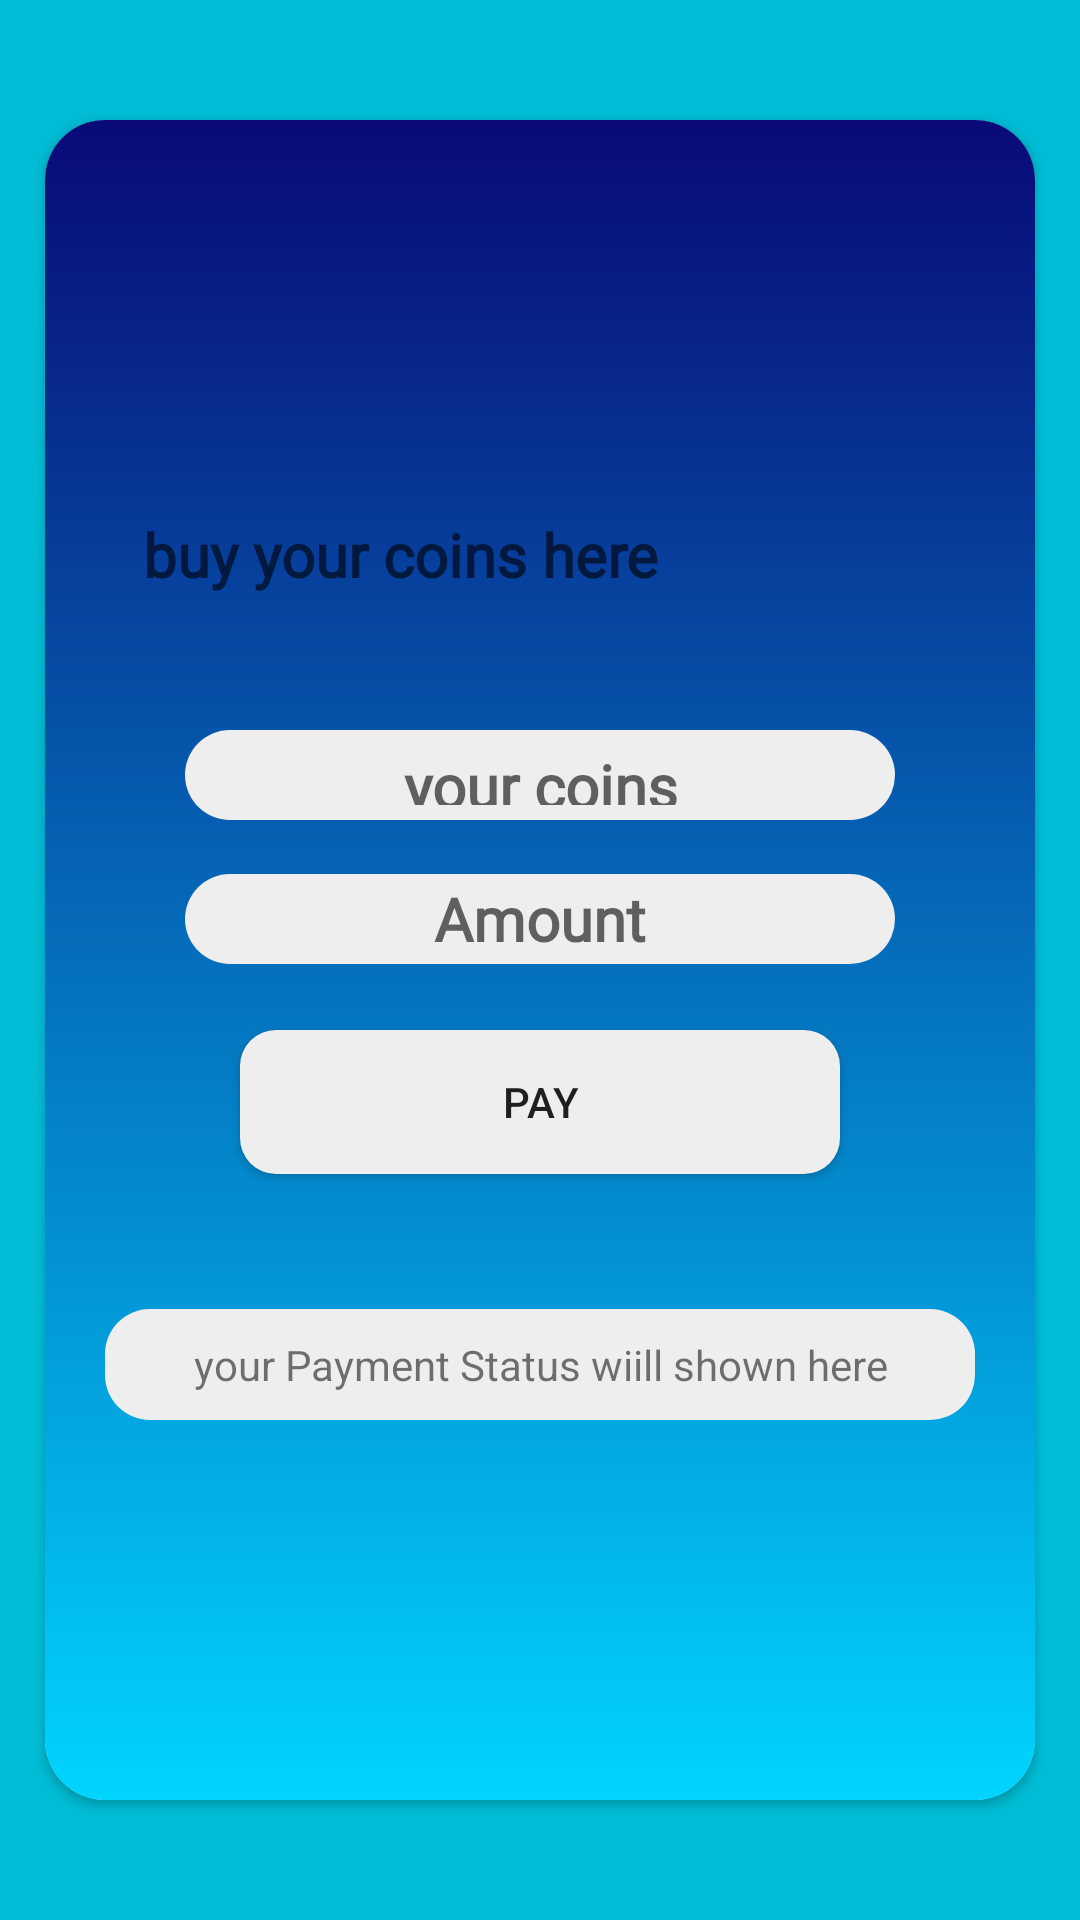

Layout XML and referenced resources for this Android screen:
<!-- AndroidManifest.xml: application theme Theme.HeloFriend -->
<!-- res/layout/activity_add_coin_wallet.xml -->
<?xml version="1.0" encoding="utf-8"?>
<androidx.constraintlayout.widget.ConstraintLayout xmlns:android="http://schemas.android.com/apk/res/android"
    xmlns:app="http://schemas.android.com/apk/res-auto"
    xmlns:tools="http://schemas.android.com/tools"
    android:layout_width="match_parent"
    android:layout_height="match_parent"
    android:background="@color/light_blue"
    tools:context="com.anshu.helofriend.Activity.addCoinWalletActivity">


    <androidx.cardview.widget.CardView
        android:layout_width="330dp"
        android:layout_height="560dp"
        android:elevation="30dp"
        app:cardCornerRadius="20dp"
        app:layout_constraintBottom_toBottomOf="parent"
        app:layout_constraintEnd_toEndOf="parent"
        app:layout_constraintStart_toStartOf="parent"
        app:layout_constraintTop_toTopOf="parent">

        <LinearLayout
            android:layout_width="match_parent"
            android:layout_height="match_parent"
            android:gravity="center"
            android:background="@drawable/card_bg"
            android:orientation="vertical">


            <TextView
                android:layout_width="wrap_content"
                android:layout_height="wrap_content"
                android:ems="10"
                android:layout_gravity="start"
                android:fontFamily="@font/alkatra"
                android:layout_marginBottom="40dp"
                android:gravity="center"
                android:hint="buy your coins here"
                android:padding="5dp"
                android:textColor="#3E0707"
                android:textSize="20sp"
                android:textStyle="bold" />

            <TextView
                android:id="@+id/addCoins"
                android:layout_width="wrap_content"
                android:layout_height="30dp"
                android:layout_gravity="center_horizontal"
                android:ems="10"
                android:drawableLeft="@drawable/coins"
                android:background="@drawable/tv_bg"
                android:fontFamily="@font/abhaya_libre_medium"
                android:gravity="center"
                android:hint="your coins"
                android:padding="5dp"
                android:textColor="#2E2626"
                android:textSize="20sp"
                android:textStyle="bold" />

            <TextView
                android:id="@+id/addMoney"
                android:layout_width="wrap_content"
                android:layout_height="30dp"
                android:background="@drawable/tv_bg"
                android:layout_gravity="center_horizontal"
                android:ems="10"
                android:layout_marginTop="18dp"
                android:fontFamily="@font/abhaya_libre_medium"
                android:gravity="center"
                android:hint="Amount"
                android:textColor="#2E2626"
                android:textSize="20sp"
                android:textStyle="bold"
                app:drawableLeftCompat="@drawable/money" />



            <androidx.appcompat.widget.AppCompatButton
                android:id="@+id/payBtn"
                android:layout_width="200dp"
                android:layout_height="48dp"
                android:background="@drawable/button_bg"
                android:layout_gravity="center_horizontal"
                android:layout_marginTop="22dp"
                android:text="Pay" />

            <TextView
                android:id="@+id/showStatus"
                android:layout_width="match_parent"
                android:layout_height="37dp"
                android:background="@drawable/tv_bg"
                android:layout_gravity="center_horizontal"
                android:layout_marginTop="45dp"
                android:layout_marginStart="20dp"
                android:layout_marginEnd="20dp"
                android:gravity="center"
                android:text="your Payment Status wiill shown here" />




        </LinearLayout>
    </androidx.cardview.widget.CardView>
</androidx.constraintlayout.widget.ConstraintLayout>
<!-- resources referenced by this layout -->
<resources>
  <color name="light_blue">#00BCD4</color>
  <!-- drawable button_bg (drawable) -->
  <?xml version="1.0" encoding="utf-8"?>
  <selector xmlns:android="http://schemas.android.com/apk/res/android">
  
      
      <item android:state_pressed="true">
          <shape android:shape="rectangle">
              <corners android:radius="22dp" />
  
              <solid android:color="@color/red" />
          </shape>
      </item>
  
      
      <item>
          <shape android:shape="rectangle">
              <corners android:radius="12dp" />
  
              <solid android:color="@color/white_greyish" />
          </shape>
      </item>
  
  </selector>
  <!-- drawable card_bg (drawable) -->
  <?xml version="1.0" encoding="utf-8"?>
  <shape xmlns:android="http://schemas.android.com/apk/res/android">
  
      <gradient
          android:type="linear"
          android:angle="35"
          android:startColor="#090979"
          android:endColor="#00d4ff" />
  </shape>
  <!-- drawable tv_bg (drawable) -->
  <?xml version="1.0" encoding="utf-8"?>
  <shape xmlns:android="http://schemas.android.com/apk/res/android">
  <corners android:radius="15dp"/>
      <solid android:color="@color/white_greyish"/>
      <size android:height="70dp"/>
  </shape>
  <style name="Theme.HeloFriend" parent="Theme.MaterialComponents.DayNight.NoActionBar">
          
          <item name="colorPrimary">@color/red</item>
          <item name="colorPrimaryVariant">@color/red</item>
          <item name="colorOnPrimary">@color/white</item>
          
          <item name="colorSecondary">@color/teal_200</item>
          <item name="colorSecondaryVariant">@color/teal_700</item>
          <item name="colorOnSecondary">@color/black</item>
          
          <item name="android:statusBarColor">?attr/colorPrimaryVariant</item>
          
      </style>
  <color name="red">#FD3A5F</color>
  
  
      //FOR PHONE AUTH
  <color name="white_greyish">#EEEEEE</color>
  <color name="white">#FFFFFFFF</color>
  <color name="teal_200">#FF03DAC5</color>
  <color name="teal_700">#FF018786</color>
  <color name="black">#FF000000</color>
</resources>
